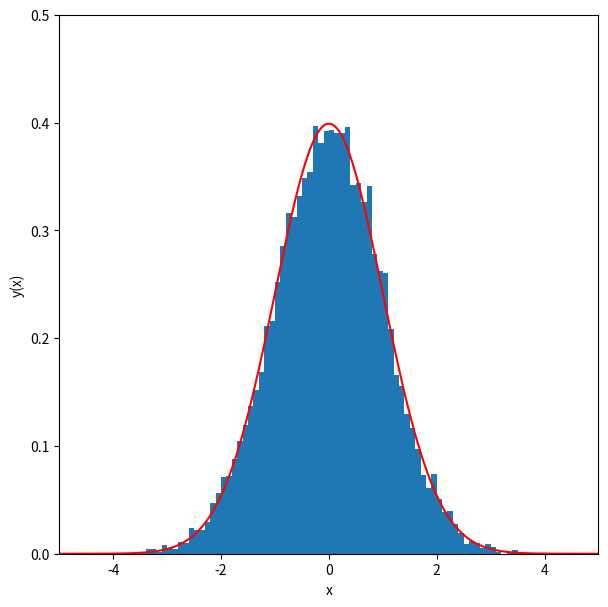

Source code (Python):
%matplotlib inline
import numpy as np
import matplotlib.pyplot as plt

n_samples = 10000
n_bins    = 100
sigma     = 1.0
mu        = 0.0

x = np.random.normal(mu,sigma,n_samples)
print(x.min())
print(x.max())

def gaussian(x,mu,sigma):
    return 1./(2.0*np.pi*sigma**2)**0.5 * np.exp(-0.5*((x-mu)/sigma)**2)

fig = plt.figure(figsize=(7,7))
y_hist, x_hist, ignored = plt.hist(x, bins=n_bins, range=[-5,5], density=True)
xx = np.linspace(-5.0,5.0,1000)
plt.plot(xx,gaussian(xx,mu,sigma),color="red")
plt.ylim([0,0.5])
plt.xlim([-5,5])
plt.gca().set_aspect(20)
plt.xlabel('x')
plt.ylabel('y(x)')
plt.show()

